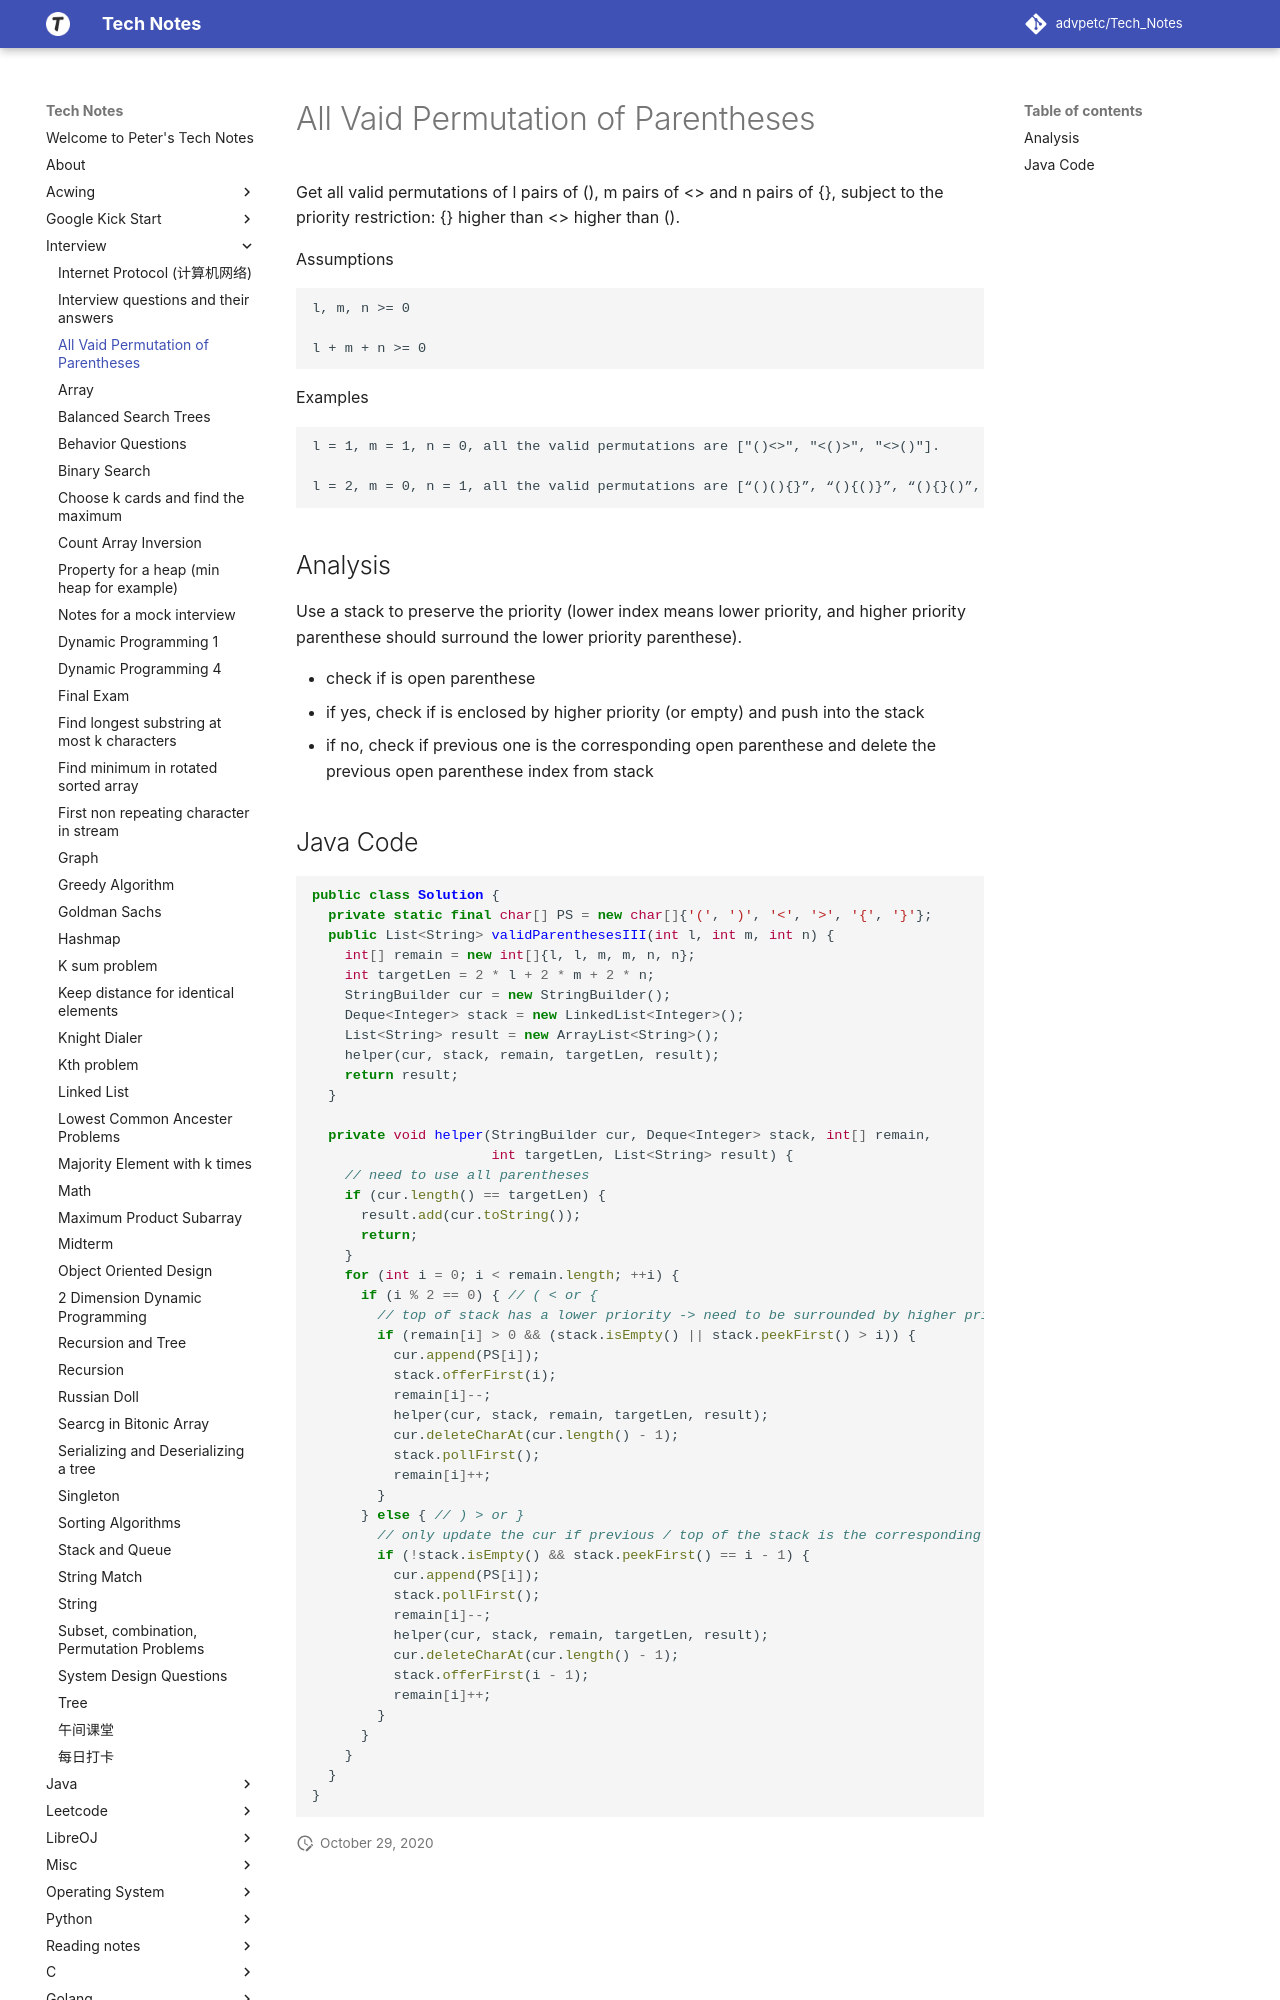

repository: advpetc/tech_notes · page: Interview/all-valid-permutations-of-parentheses/index.html · generator: mkdocs

# All Vaid Permutation of Parentheses

Get all valid permutations of l pairs of (), m pairs of <> and n pairs of {}, subject to the priority restriction: {} higher than <> higher than ().



Assumptions

    l, m, n >= 0
    
    l + m + n >= 0



Examples

    l = 1, m = 1, n = 0, all the valid permutations are ["()<>", "<()>", "<>()"].
    
    l = 2, m = 0, n = 1, all the valid permutations are [“()(){}”, “(){()}”, “(){}()”, “{()()}”, “{()}()”, “{}()()”].

## Analysis

Use a stack to preserve the priority (lower index means lower priority, and higher priority parenthese should surround the lower priority parenthese).

+ check if is open parenthese
  - if yes, check if is enclosed by higher priority (or empty) and push into the stack
  - if no, check if previous one is the corresponding open parenthese and delete the previous open parenthese index from stack
